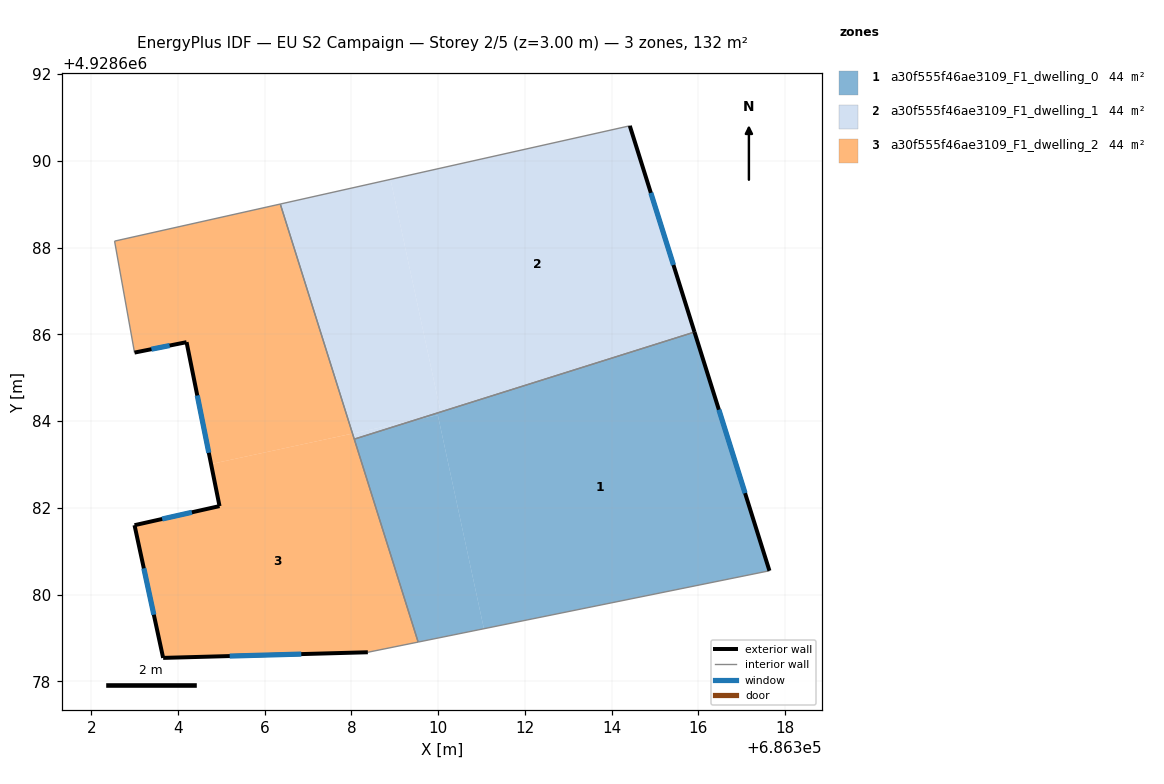
=== STOREY PLAN SPEC (per zone: floor XY polygon, exterior-wall plan segments, windows/doors) ===
zone 1: a30f555f46ae3109_F1_dwelling_0  (43.9 m²)
  floor: (686309.99, 4928684.14) (686311.05, 4928679.21) (686309.54, 4928678.91) (686308.06, 4928683.59) (686309.45, 4928684.02)
  floor: (686315.91, 4928686.05) (686317.64, 4928680.55) (686311.05, 4928679.21) (686309.99, 4928684.14) (686309.45, 4928684.02)
  exterior wall: (686317.64, 4928680.55) – (686315.91, 4928686.05)  [5.8 m]
    window: (686317.08, 4928682.34) – (686316.47, 4928684.26)  [2.1 m²]
  interior walls: 3
zone 2: a30f555f46ae3109_F1_dwelling_1  (43.9 m²)
  floor: (686314.42, 4928690.81) (686315.91, 4928686.05) (686310.06, 4928684.21) (686308.90, 4928689.57)
  floor: (686308.90, 4928689.57) (686310.06, 4928684.21) (686309.46, 4928684.02) (686308.02, 4928683.71) (686306.36, 4928689.01)
  floor: (686309.45, 4928684.02) (686308.06, 4928683.59) (686308.02, 4928683.71)
  exterior wall: (686315.91, 4928686.05) – (686314.42, 4928690.81)  [5.0 m]
    window: (686315.42, 4928687.60) – (686314.90, 4928689.26)  [1.8 m²]
  interior walls: 3
zone 3: a30f555f46ae3109_F1_dwelling_2  (43.9 m²)
  floor: (686306.36, 4928689.01) (686308.02, 4928683.71) (686304.76, 4928683.01) (686304.20, 4928685.82) (686303.00, 4928685.58) (686302.54, 4928688.15)
  floor: (686308.02, 4928683.71) (686309.54, 4928678.91) (686308.38, 4928678.67) (686303.66, 4928678.54) (686303.00, 4928681.60) (686304.96, 4928682.04) (686304.76, 4928683.01)
  exterior wall: (686304.20, 4928685.82) – (686304.96, 4928682.04)  [3.9 m]
    window: (686304.44, 4928684.59) – (686304.71, 4928683.27)  [1.4 m²]
  exterior wall: (686303.00, 4928685.58) – (686304.20, 4928685.82)  [1.2 m]
    window: (686303.39, 4928685.66) – (686303.81, 4928685.74)  [0.4 m²]
  exterior wall: (686303.66, 4928678.54) – (686308.38, 4928678.67)  [4.7 m]
    window: (686305.19, 4928678.58) – (686306.84, 4928678.63)  [1.7 m²]
  exterior wall: (686303.00, 4928681.60) – (686303.66, 4928678.54)  [3.1 m]
    window: (686303.21, 4928680.61) – (686303.44, 4928679.54)  [1.1 m²]
  exterior wall: (686304.96, 4928682.04) – (686303.00, 4928681.60)  [2.0 m]
    window: (686304.32, 4928681.90) – (686303.63, 4928681.74)  [0.7 m²]
  interior walls: 5

=== DERIVED (storey summary) ===
Building: EU S2 Campaign
Storey: 2 of 5  (floor level z = 3.00 m)
Storey gross floor area: 131.6 m²
Zones on this storey: 3
  - a30f555f46ae3109_F1_dwelling_0: floor 43.9 m²; exterior wall 5.8 m (17.3 m²); 1 window(s) 2.1 m²; WWR 12.2%
  - a30f555f46ae3109_F1_dwelling_1: floor 43.9 m²; exterior wall 5.0 m (15.0 m²); 1 window(s) 1.8 m²; WWR 12.2%
  - a30f555f46ae3109_F1_dwelling_2: floor 43.9 m²; exterior wall 14.9 m (44.8 m²); 5 window(s) 5.5 m²; WWR 12.2%
Zone adjacency (shared interzone walls):
  - a30f555f46ae3109_F1_dwelling_0 ↔ a30f555f46ae3109_F1_dwelling_1
  - a30f555f46ae3109_F1_dwelling_0 ↔ a30f555f46ae3109_F1_dwelling_2
  - a30f555f46ae3109_F1_dwelling_1 ↔ a30f555f46ae3109_F1_dwelling_2